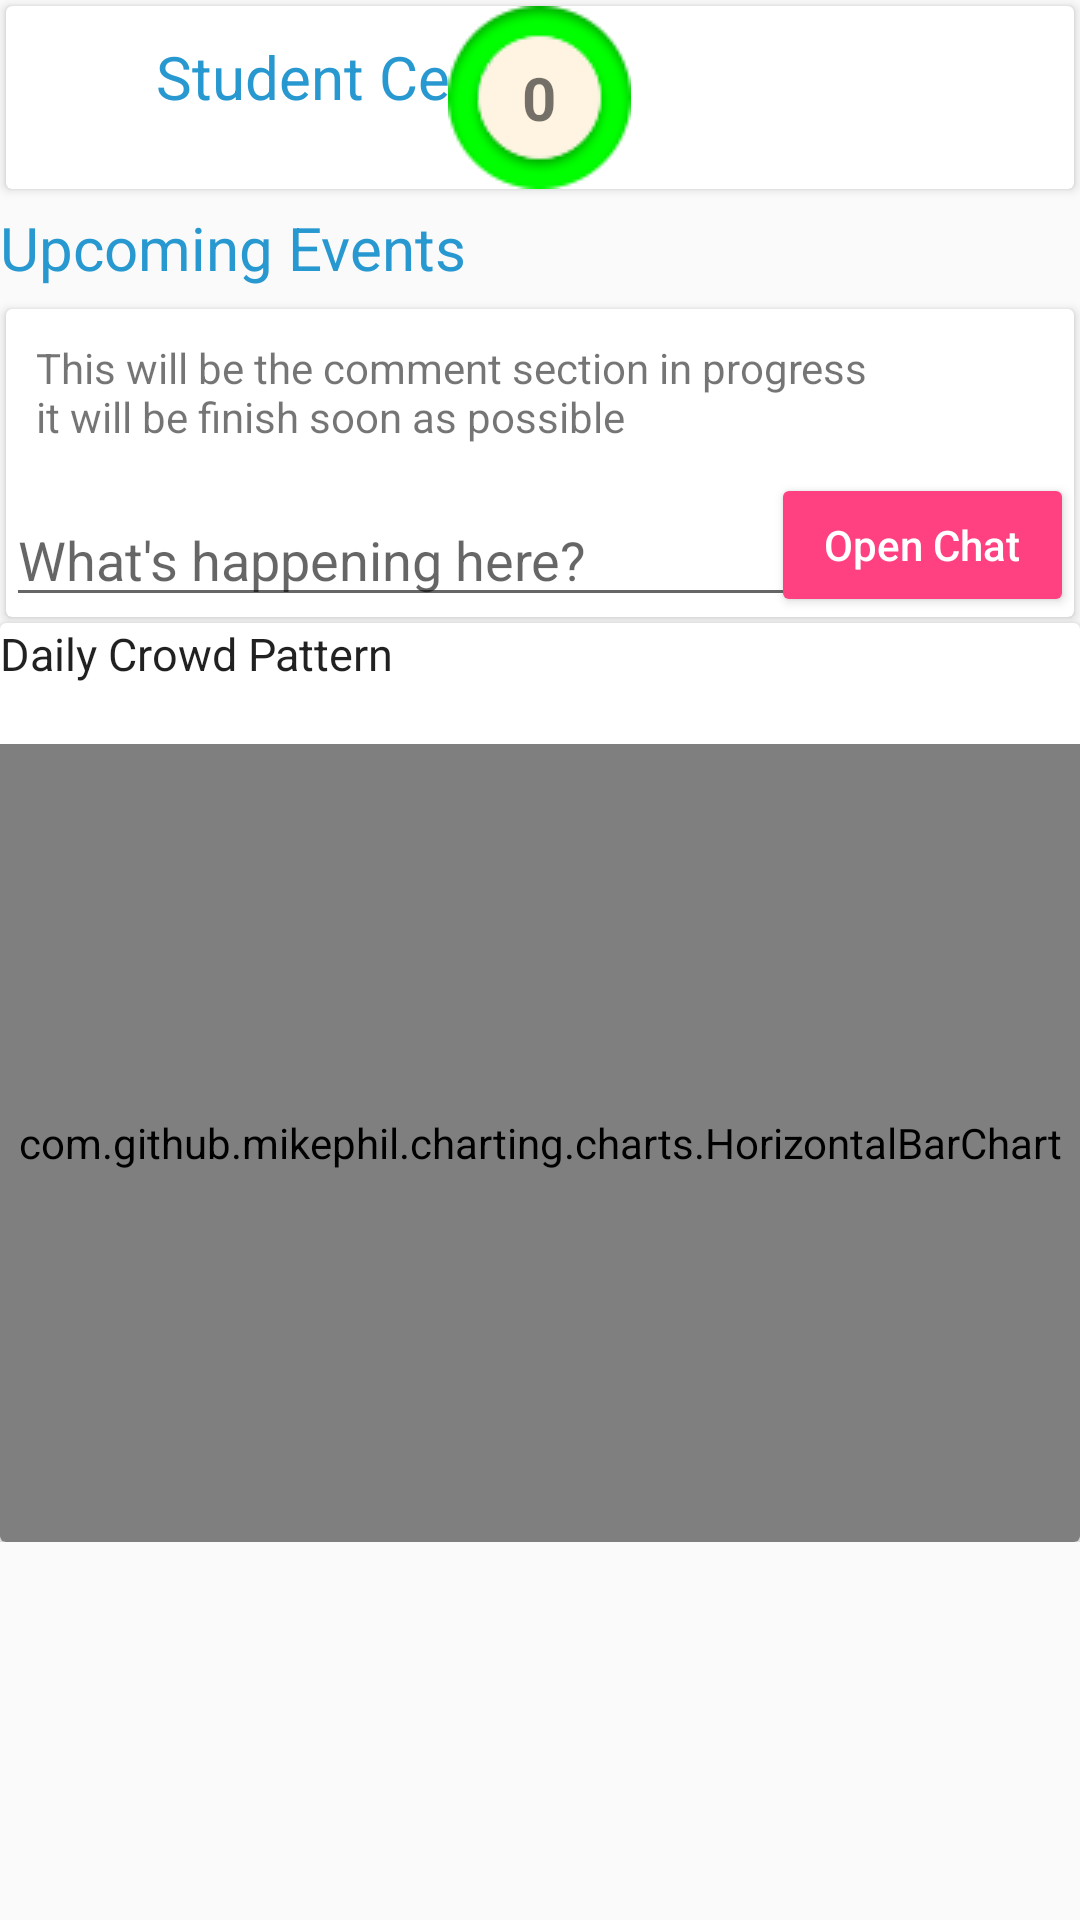

Android layout source for this screen:
<!-- AndroidManifest.xml: application theme AppTheme -->
<!-- res/layout/fragment_lvl3.xml -->
<?xml version="1.0" encoding="utf-8"?>
<LinearLayout xmlns:android="http://schemas.android.com/apk/res/android"
    xmlns:app="http://schemas.android.com/apk/res-auto"
    xmlns:tools="http://schemas.android.com/tools"
    android:orientation="vertical" android:layout_width="match_parent"
    android:layout_height="match_parent">

    <ScrollView
        android:layout_width="match_parent"
        android:layout_height="match_parent">

        <LinearLayout
            android:layout_width="match_parent"
            android:layout_height="wrap_content"
            android:orientation="vertical">


            <android.support.v7.widget.CardView
                android:layout_width="match_parent"
                android:layout_height="match_parent"
                android:layout_margin="2dp">


                <LinearLayout
                    android:layout_width="match_parent"
                    android:layout_height="match_parent">

                    <TextView
                        android:id="@+id/textView3"
                        android:layout_width="match_parent"
                        android:layout_height="wrap_content"
                        android:text="Student Center"
                        android:paddingLeft="50dp"
                        android:paddingTop="10dp"
                        android:textSize="20dp"
                        android:textColor="#2898d0"/>

                </LinearLayout>

                <LinearLayout
                    android:layout_width="match_parent"
                    android:layout_height="match_parent"
                    android:orientation="vertical"
                    android:weightSum="1">

                    <ImageView
                        android:id="@+id/imageView6"
                        android:layout_width="wrap_content"
                        android:layout_height="wrap_content"
                        android:layout_gravity="left"
                        app:srcCompat="@drawable/ic_counter" />

                    <RelativeLayout
                        android:layout_width="match_parent"
                        android:layout_height="match_parent"
                        android:background="@drawable/bg_lvl3">

                        <TextView
                            android:id="@+id/tvLvl3Counter"
                            android:layout_width="wrap_content"
                            android:layout_height="wrap_content"
                            android:text="0"
                            android:textSize="20dp"
                            android:gravity="center"
                            android:background="@drawable/round_green"
                            android:textStyle="bold"
                            android:layout_centerVertical="true"
                            android:layout_centerHorizontal="true" />

                    </RelativeLayout>

                </LinearLayout>


            </android.support.v7.widget.CardView>

            <android.support.v7.widget.CardView
                android:layout_width="match_parent"
                android:layout_height="match_parent"
                android:layout_margin="2dp" >

                <ListView
                    android:layout_width="match_parent"
                    android:layout_height="match_parent" />
            </android.support.v7.widget.CardView>

            <TextView
                android:layout_width="wrap_content"
                android:layout_height="wrap_content"
                android:text="Upcoming Events"
                android:textColor="#2898d0"
                android:textSize="20sp"/>

                <android.support.v7.widget.RecyclerView
                    android:id="@+id/recycler_view_lvl3event"
                    android:layout_width="match_parent"
                    android:layout_height="match_parent"
                    android:layout_marginBottom="5dp"/>

            <android.support.v7.widget.CardView
                android:layout_width="match_parent"
                android:layout_height="match_parent"
                android:layout_margin="2dp">

                <ScrollView
                    android:layout_width="match_parent"
                    android:layout_height="match_parent">

                    <RelativeLayout
                        android:layout_width="match_parent"
                        android:layout_height="match_parent"
                        android:orientation="vertical">

                        <ImageView
                            android:id="@+id/announcement"
                            android:layout_width="wrap_content"
                            android:layout_height="wrap_content"
                            android:layout_gravity="left"
                            android:src="@drawable/ic_announcement" />

                        <TextView
                            android:id="@+id/tvLstComment"
                            android:layout_width="match_parent"
                            android:layout_height="match_parent"
                            android:ems="10"
                            android:layout_marginLeft="50dp"
                            android:text="Last comment"
                            android:textColor="#2898d0"
                            android:textSize="20sp"
                            android:layout_alignBottom="@+id/announcement"
                            android:layout_alignParentEnd="true"
                            android:layout_marginBottom="11dp" />



                        <TextView
                            android:id="@+id/tvComment"
                            android:layout_width="match_parent"
                            android:layout_height="match_parent"
                            android:ems="10"
                            android:layout_marginLeft="10dp"
                            android:text="This will be the comment section in progress                                            it will be finish soon as possible"
                            android:layout_below="@+id/announcement"
                            android:layout_alignParentEnd="true"
                            android:layout_marginTop="10dp" />

                        <EditText
                            android:id="@+id/etInsertComment"
                            android:layout_width="match_parent"
                            android:layout_height="wrap_content"
                            android:ems="10"
                            android:hint="What's happening here?"
                            android:inputType="text"
                            android:layout_marginTop="16dp"
                            android:layout_below="@+id/tvComment"
                            android:layout_alignParentStart="true" />

                        <Button
                            android:id="@+id/buttonSendComment"
                            style="@style/Widget.AppCompat.Button.Colored"
                            android:layout_width="101dp"
                            android:layout_height="wrap_content"
                            android:layout_gravity="right"
                            android:elevation="0dp"
                            android:text="Open Chat"
                            android:textAllCaps="false"
                            android:layout_alignParentBottom="true"
                            android:layout_alignParentEnd="true" />

                    </RelativeLayout>
                </ScrollView>

            </android.support.v7.widget.CardView>

            <android.support.v7.widget.CardView
                android:layout_width="match_parent"
                android:layout_height="match_parent">

                <LinearLayout
                    android:layout_width="match_parent"
                    android:layout_height="match_parent"
                    android:orientation="vertical">

                    <TextView
                        android:id="@+id/textView2"
                        android:layout_width="wrap_content"
                        android:layout_height="wrap_content"
                        android:layout_marginBottom="20dp"
                        android:text="Daily Crowd Pattern"
                        android:textSize="15dp"
                        android:textAppearance="@style/TextAppearance.AppCompat.Body1" />

                    <com.github.mikephil.charting.charts.HorizontalBarChart
                        android:id="@+id/bargraph"
                        android:layout_width="match_parent"
                        android:layout_height="266dp" />

                </LinearLayout>
            </android.support.v7.widget.CardView>


        </LinearLayout>
    </ScrollView>
</LinearLayout>
<!-- resources referenced by this layout -->
<resources>
  <!-- drawable ic_counter: png bitmap (drawable, 1238 bytes) -->
  <!-- drawable round_green: png bitmap (drawable, 2968 bytes) -->
  <style name="AppTheme" parent="Theme.AppCompat.Light.DarkActionBar">
          
          <item name="colorPrimary">@color/colorPrimary</item>
          <item name="colorPrimaryDark">@color/colorPrimaryDark</item>
          <item name="colorAccent">@color/colorAccent</item>
  
      </style>
  <color name="colorPrimary">#584197</color>
  <color name="colorPrimaryDark">#48056a</color>
  <color name="colorAccent">#FF4081</color>
</resources>
